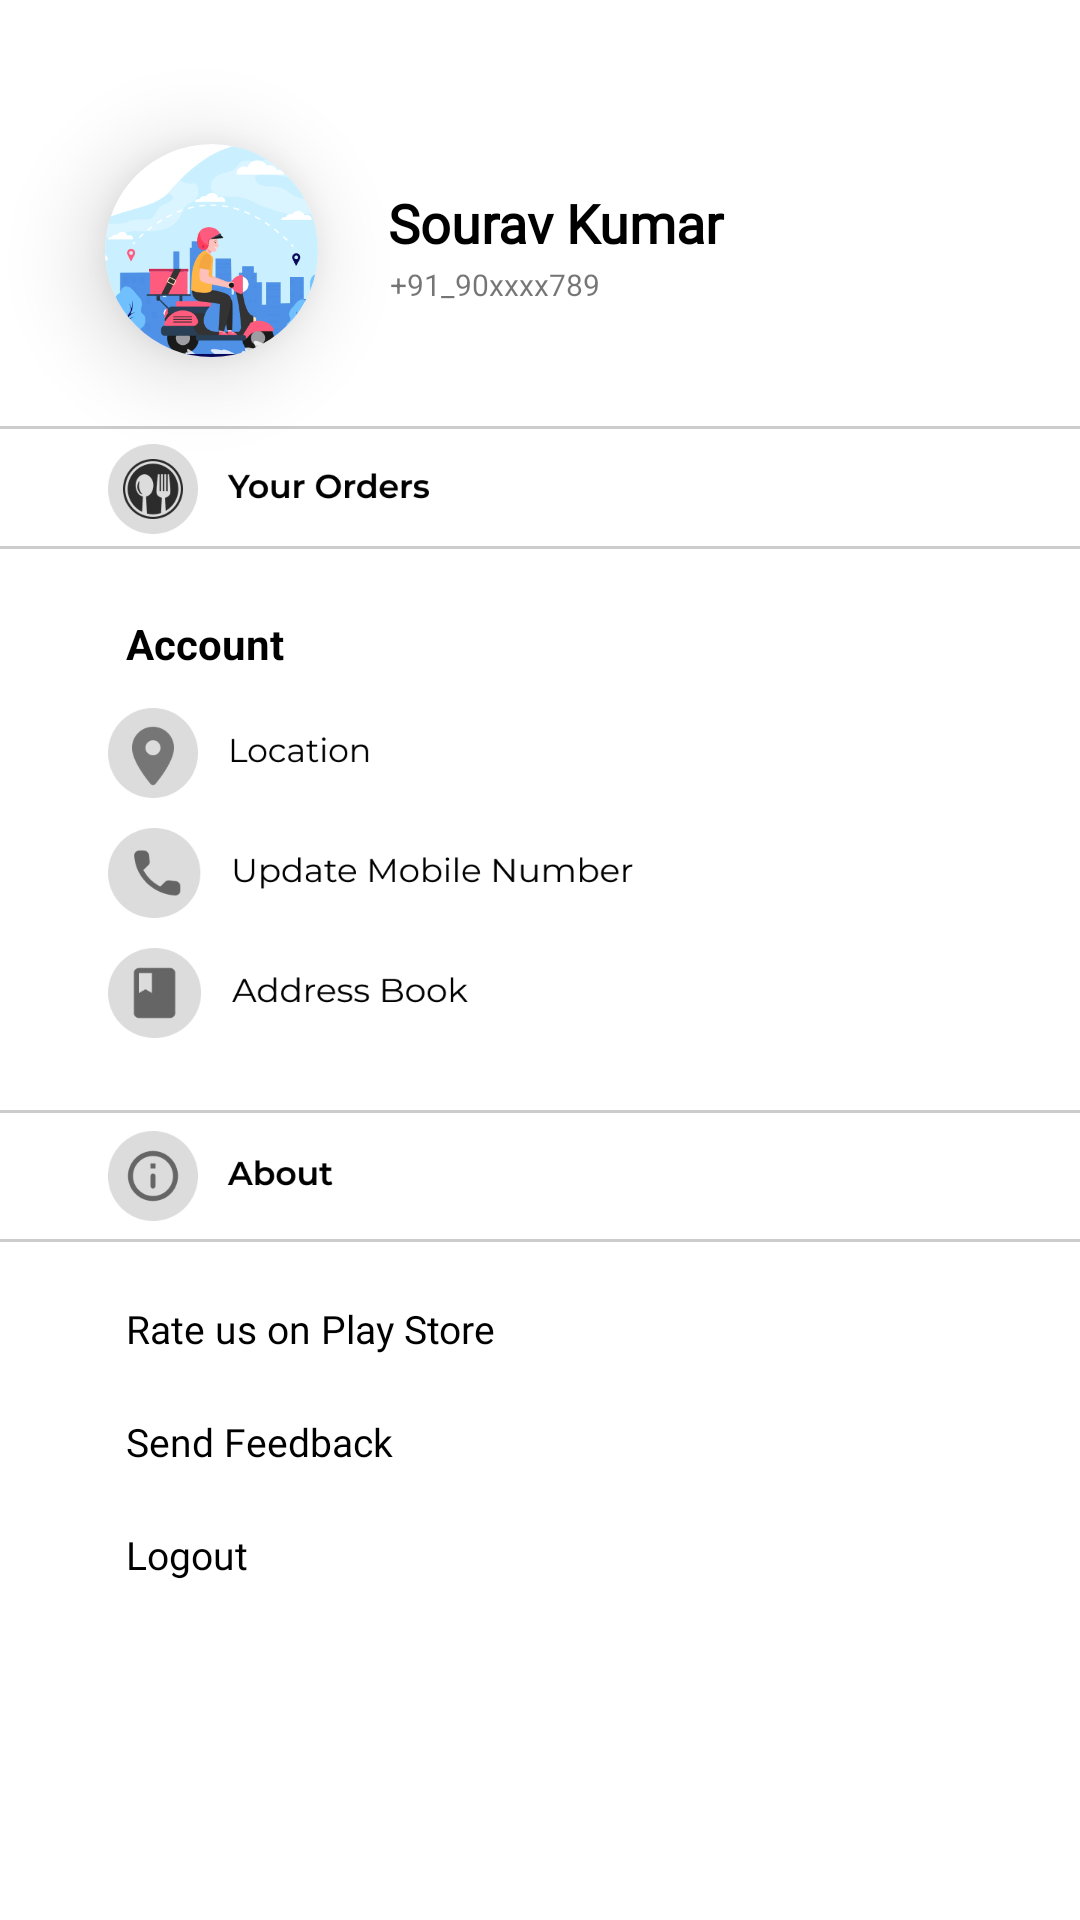

Reconstruct the res/layout file that produces this screen, plus the resources it refers to.
<!-- AndroidManifest.xml: application theme Theme.MothersMagic -->
<!-- res/layout/activity_profile.xml -->
<?xml version="1.0" encoding="utf-8"?>
<androidx.constraintlayout.widget.ConstraintLayout
    xmlns:android="http://schemas.android.com/apk/res/android"
    xmlns:app="http://schemas.android.com/apk/res-auto"
    xmlns:tools="http://schemas.android.com/tools"
    android:layout_width="match_parent"
    android:layout_height="match_parent">

    <androidx.cardview.widget.CardView
        android:id="@+id/imageView2"
        android:layout_width="71dp"
        android:layout_height="71dp"
        android:layout_gravity="center"
        android:layout_marginLeft="35dp"
        android:layout_marginTop="48dp"
        android:translationZ="15dp"
        app:cardCornerRadius="100dp"
        app:layout_constraintEnd_toEndOf="parent"
        app:layout_constraintHorizontal_bias="0.0"
        app:layout_constraintStart_toStartOf="parent"
        app:layout_constraintTop_toTopOf="parent">

        <LinearLayout
            android:layout_width="match_parent"
            android:layout_height="match_parent"
            android:orientation="vertical"
            android:translationZ="1dp">

            <ImageView
                android:layout_width="match_parent"
                android:layout_height="match_parent"
                android:scaleType="centerCrop"
                android:src="@drawable/deliveryboy"
                android:translationZ="1dp" />
        </LinearLayout>
    </androidx.cardview.widget.CardView>

    <TextView
        android:id="@+id/username"
        android:layout_width="149dp"
        android:layout_height="22dp"
        android:layout_alignParentLeft="true"
        android:layout_marginStart="127dp"
        android:layout_marginTop="62dp"
        android:gravity="center_vertical"
        android:text="Sourav Kumar"
        android:textSize="18sp"
        android:textStyle="bold"
        android:fontFamily="@font/montserrat"
        android:textColor="#000000"
        app:layout_constraintBottom_toBottomOf="parent"
        app:layout_constraintEnd_toEndOf="parent"
        app:layout_constraintHorizontal_bias="0.029"
        app:layout_constraintStart_toStartOf="parent"
        app:layout_constraintTop_toTopOf="parent"
        app:layout_constraintVertical_bias="0.0" />

    <TextView
        android:id="@+id/userphno."
        android:layout_width="72dp"
        android:layout_height="12dp"
        android:layout_alignParentLeft="true"
        android:layout_alignParentTop="true"
        android:layout_marginStart="127dp"
        android:layout_marginLeft="127dp"
        android:layout_marginTop="88dp"
        android:gravity="center_vertical"
        android:text="+91_90xxxx7891"
        android:textSize="10sp"
        app:layout_constraintBottom_toBottomOf="parent"
        app:layout_constraintEnd_toEndOf="parent"
        app:layout_constraintHorizontal_bias="0.018"
        app:layout_constraintStart_toStartOf="parent"
        app:layout_constraintTop_toTopOf="parent"
        app:layout_constraintVertical_bias="0.0" />

    <View
        android:id="@+id/line_8"
        android:layout_width="match_parent"
        android:layout_height="1dp"
        android:layout_alignParentLeft="true"
        android:layout_alignParentTop="true"
        android:layout_marginTop="142dp"
        android:background="@drawable/line"
        app:layout_constraintBottom_toBottomOf="parent"
        app:layout_constraintEnd_toEndOf="parent"
        app:layout_constraintHorizontal_bias="0.0"
        app:layout_constraintStart_toStartOf="parent"
        app:layout_constraintTop_toTopOf="parent"
        app:layout_constraintVertical_bias="0.0" />

    <ImageButton
        android:id="@+id/yourorder"
        android:layout_width="108dp"
        android:layout_height="30dp"
        android:layout_alignParentLeft="true"
        android:layout_alignParentTop="true"
        android:layout_marginStart="36dp"
        android:layout_marginTop="148dp"
        android:background="@drawable/yourorder"
        app:layout_constraintBottom_toBottomOf="parent"
        app:layout_constraintEnd_toEndOf="parent"
        app:layout_constraintHorizontal_bias="0.0"
        app:layout_constraintStart_toStartOf="parent"
        app:layout_constraintTop_toTopOf="parent"
        app:layout_constraintVertical_bias="0.0" />

    <View
        android:layout_width="match_parent"
        android:layout_height="1dp"
        android:layout_alignParentLeft="true"
        android:layout_alignParentTop="true"
        android:layout_marginTop="182dp"
        android:background="@drawable/line"
        app:layout_constraintBottom_toBottomOf="parent"
        app:layout_constraintEnd_toEndOf="parent"
        app:layout_constraintHorizontal_bias="0.0"
        app:layout_constraintStart_toStartOf="parent"
        app:layout_constraintTop_toTopOf="parent"
        app:layout_constraintVertical_bias="0.0" />

    <TextView
        android:id="@+id/account"
        android:layout_width="62dp"
        android:layout_height="17dp"
        android:layout_alignParentLeft="true"
        android:layout_alignParentTop="true"
        android:layout_marginStart="42dp"
        android:layout_marginTop="205dp"
        android:gravity="center_vertical"
        android:text="Account"
        android:textStyle="bold"
        android:textColor="#000000"
        app:layout_constraintBottom_toBottomOf="parent"
        app:layout_constraintEnd_toEndOf="parent"
        app:layout_constraintHorizontal_bias="0.0"
        app:layout_constraintStart_toStartOf="parent"
        app:layout_constraintTop_toTopOf="parent"
        app:layout_constraintVertical_bias="0.0" />

    <ImageButton
        android:layout_width="108dp"
        android:layout_height="30dp"
        android:layout_alignParentLeft="true"
        android:layout_alignParentTop="true"
        android:layout_marginStart="36dp"
        android:layout_marginTop="236dp"
        android:background="@drawable/group248"
        app:layout_constraintBottom_toBottomOf="parent"
        app:layout_constraintEnd_toEndOf="parent"
        app:layout_constraintHorizontal_bias="0.0"
        app:layout_constraintStart_toStartOf="parent"
        app:layout_constraintTop_toTopOf="parent"
        app:layout_constraintVertical_bias="0.0" />

    <ImageButton
        android:layout_width="175dp"
        android:layout_height="30dp"
        android:layout_alignParentLeft="true"
        android:layout_alignParentTop="true"
        android:layout_marginStart="36dp"
        android:layout_marginTop="276dp"
        android:background="@drawable/group249"
        app:layout_constraintBottom_toBottomOf="parent"
        app:layout_constraintEnd_toEndOf="parent"
        app:layout_constraintHorizontal_bias="0.0"
        app:layout_constraintStart_toStartOf="parent"
        app:layout_constraintTop_toTopOf="parent"
        app:layout_constraintVertical_bias="0.0" />

    <ImageButton
        android:layout_width="120dp"
        android:layout_height="30dp"
        android:layout_alignParentLeft="true"
        android:layout_alignParentTop="true"
        android:layout_marginStart="36dp"
        android:layout_marginTop="316dp"
        android:background="@drawable/group250"
        app:layout_constraintBottom_toBottomOf="parent"
        app:layout_constraintEnd_toEndOf="parent"
        app:layout_constraintHorizontal_bias="0.0"
        app:layout_constraintStart_toStartOf="parent"
        app:layout_constraintTop_toTopOf="parent"
        app:layout_constraintVertical_bias="0.0" />

    <View
        android:id="@+id/line_3"
        android:layout_width="match_parent"
        android:layout_height="1dp"
        android:layout_alignParentLeft="true"
        android:layout_alignParentTop="true"
        android:layout_marginTop="370dp"
        android:background="@drawable/line"
        app:layout_constraintEnd_toEndOf="parent"
        app:layout_constraintHorizontal_bias="0.0"
        app:layout_constraintStart_toStartOf="parent"
        app:layout_constraintTop_toTopOf="parent" />

    <ImageButton
        android:id="@+id/about"
        android:layout_width="108dp"
        android:layout_height="30dp"
        android:layout_alignParentLeft="true"
        android:layout_alignParentTop="true"
        android:layout_marginStart="36dp"
        android:layout_marginTop="6dp"
        android:background="@drawable/about"
        app:layout_constraintEnd_toEndOf="parent"
        app:layout_constraintHorizontal_bias="0.0"
        app:layout_constraintStart_toStartOf="parent"
        app:layout_constraintTop_toBottomOf="@+id/line_3" />

    <View
        android:id="@+id/view_4"
        android:layout_width="match_parent"
        android:layout_height="1dp"
        android:layout_alignParentLeft="true"
        android:layout_alignParentTop="true"
        android:layout_marginTop="6dp"
        android:background="@drawable/line"
        app:layout_constraintEnd_toEndOf="parent"
        app:layout_constraintHorizontal_bias="0.0"
        app:layout_constraintStart_toStartOf="parent"
        app:layout_constraintTop_toBottomOf="@+id/about" />

    <TextView
        android:id="@+id/rateus"
        android:layout_width="wrap_content"
        android:layout_height="wrap_content"
        android:layout_alignParentLeft="true"
        android:layout_alignParentTop="true"
        android:layout_alignParentRight="true"
        android:layout_alignParentBottom="true"
        android:layout_marginStart="42dp"
        android:layout_marginTop="20dp"
        android:fontFamily="@font/montserrat"
        android:gravity="center_vertical"
        android:text="Rate us on Play Store"
        android:textSize="13sp"
        android:textColor="#000000"
        app:layout_constraintEnd_toEndOf="parent"
        app:layout_constraintHorizontal_bias="0.0"
        app:layout_constraintStart_toStartOf="parent"
        app:layout_constraintTop_toBottomOf="@+id/view_4" />

    <TextView
        android:id="@+id/send_feedback"
        android:layout_width="wrap_content"
        android:layout_height="wrap_content"
        android:layout_alignParentLeft="true"
        android:layout_alignParentTop="true"
        android:layout_alignParentRight="true"
        android:layout_alignParentBottom="true"
        android:layout_marginStart="42dp"
        android:layout_marginTop="20dp"
        android:fontFamily="@font/montserrat"
        android:gravity="center_vertical"
        android:text="Send Feedback"
        android:textColor="#000000"
        android:textSize="13sp"
        app:layout_constraintEnd_toEndOf="parent"
        app:layout_constraintHorizontal_bias="0.0"
        app:layout_constraintStart_toStartOf="parent"
        app:layout_constraintTop_toBottomOf="@+id/rateus" />

    <TextView
        android:id="@+id/logout"
        android:layout_width="wrap_content"
        android:layout_height="wrap_content"
        android:layout_alignParentLeft="true"
        android:layout_alignParentTop="true"
        android:layout_alignParentRight="true"
        android:layout_alignParentBottom="true"
        android:layout_marginStart="42dp"
        android:layout_marginTop="20dp"
        android:fontFamily="@font/montserrat"
        android:gravity="center_vertical"
        android:text="Logout"
        android:textColor="#000000"
        android:textSize="13sp"
        app:layout_constraintEnd_toEndOf="parent"
        app:layout_constraintHorizontal_bias="0.0"
        app:layout_constraintStart_toStartOf="parent"
        app:layout_constraintTop_toBottomOf="@+id/send_feedback" />
</androidx.constraintlayout.widget.ConstraintLayout>
<!-- resources referenced by this layout -->
<resources>
  <!-- drawable about: png bitmap (drawable, 6329 bytes) -->
  <!-- drawable deliveryboy: png bitmap (drawable-hdpi, 45825 bytes) -->
  <!-- drawable group248: png bitmap (drawable, 5752 bytes) -->
  <!-- drawable group249: png bitmap (drawable, 8582 bytes) -->
  <!-- drawable group250: png bitmap (drawable, 6593 bytes) -->
  <!-- drawable line: png bitmap (drawable, 166 bytes) -->
  <!-- drawable yourorder: png bitmap (drawable-v24, 9752 bytes) -->
  <style name="Theme.MothersMagic" parent="Theme.MaterialComponents.Light.NoActionBar">
          
          <item name="colorPrimary">#FFFFFF</item>
          <item name="colorPrimaryDark">#FFFFFF</item>
          <item name="colorPrimaryVariant">#FF1F44</item>
          <item name="colorOnPrimary">#FF1F44</item>
          
          <item name="colorSecondary">@color/teal_200</item>
          <item name="colorSecondaryVariant">@color/teal_700</item>
          <item name="colorOnSecondary">@color/black</item>
          <item name="android:windowContentTransitions">true</item>
          
          <item name="android:statusBarColor" tools:targetApi="l">?attr/colorPrimaryVariant</item>
          
      </style>
  <color name="teal_200">#FF03DAC5</color>
  <color name="teal_700">#FF018786</color>
  <color name="black">#FF000000</color>
</resources>
